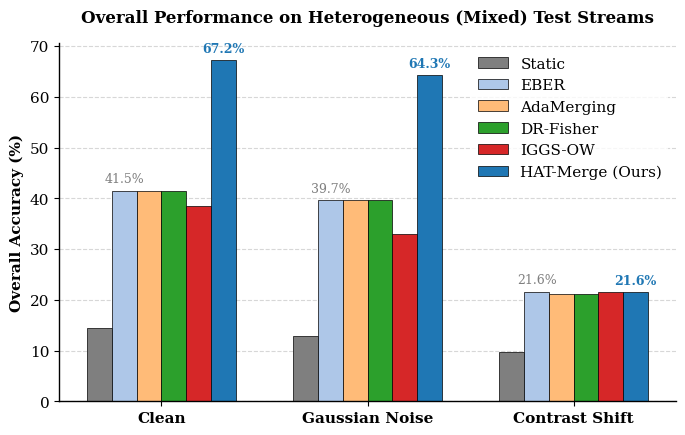

This chart was generated by the following Python code:
import matplotlib.pyplot as plt
import numpy as np

# Set professional scientific plot style
plt.rcParams['font.family'] = 'serif'
plt.rcParams['font.serif'] = ['Times New Roman'] + plt.rcParams['font.serif']
plt.rcParams['font.size'] = 11
plt.rcParams['axes.linewidth'] = 1.0

# Data for Heterogeneous Stream
methods = ["Static", "EBER", "AdaMerging", "DR-Fisher", "IGGS-OW", "HAT-Merge (Ours)"]
clean_accs = [14.37, 41.50, 41.48, 41.44, 38.42, 67.25]
gaussian_accs = [12.81, 39.67, 39.69, 39.67, 32.94, 64.27]
contrast_accs = [9.65, 21.62, 21.21, 21.21, 21.46, 21.56]

x = np.arange(3)  # the label locations (Clean, Gaussian, Contrast)
width = 0.12  # the width of the bars

fig, ax = plt.subplots(figsize=(7, 4.5), dpi=300)

# Color palette matching top-tier publications
colors = ['#7f7f7f', '#aec7e8', '#ffbb78', '#2ca02c', '#d62728', '#1f77b4']

for idx, method in enumerate(methods):
    accs = [clean_accs[idx], gaussian_accs[idx], contrast_accs[idx]]
    offset = (idx - 2.5) * width
    rects = ax.bar(x + offset, accs, width, label=method, color=colors[idx], edgecolor='black', linewidth=0.5)

# Add some text for labels, title and custom x-axis tick labels, etc.
ax.set_ylabel('Overall Accuracy (%)', fontweight='bold')
ax.set_title('Overall Performance on Heterogeneous (Mixed) Test Streams', fontweight='bold', fontsize=12, pad=15)
ax.set_xticks(x)
ax.set_xticklabels(['Clean', 'Gaussian Noise', 'Contrast Shift'], fontweight='bold')
ax.legend(frameon=True, facecolor='white', edgecolor='none', loc='upper right')

# Style grid and spines
ax.grid(axis='y', linestyle='--', alpha=0.5)
ax.set_axisbelow(True)
ax.spines['top'].set_visible(False)
ax.spines['right'].set_visible(False)

# Add value labels on top of the bars for Ours and top baseline
for i in range(3):
    # HAT-Merge (Ours)
    ax.text(i + 2.5 * width, [clean_accs[5], gaussian_accs[5], contrast_accs[5]][i] + 1.0, 
            f"{[clean_accs[5], gaussian_accs[5], contrast_accs[5]][i]:.1f}%", 
            ha='center', va='bottom', fontsize=9, color='#1f77b4', fontweight='bold')
    # Best baseline (EBER/DR-Fisher)
    best_baseline = max(clean_accs[0:5][i], gaussian_accs[0:5][i], contrast_accs[0:5][i])
    ax.text(i - 1.5 * width, [clean_accs[1], gaussian_accs[1], contrast_accs[1]][i] + 1.0, 
            f"{[clean_accs[1], gaussian_accs[1], contrast_accs[1]][i]:.1f}%", 
            ha='center', va='bottom', fontsize=9, color='#7f7f7f')

plt.tight_layout()
plt.savefig('heterogeneous_stream_acc.png', bbox_inches='tight')
print("Saved plot as heterogeneous_stream_acc.png")
